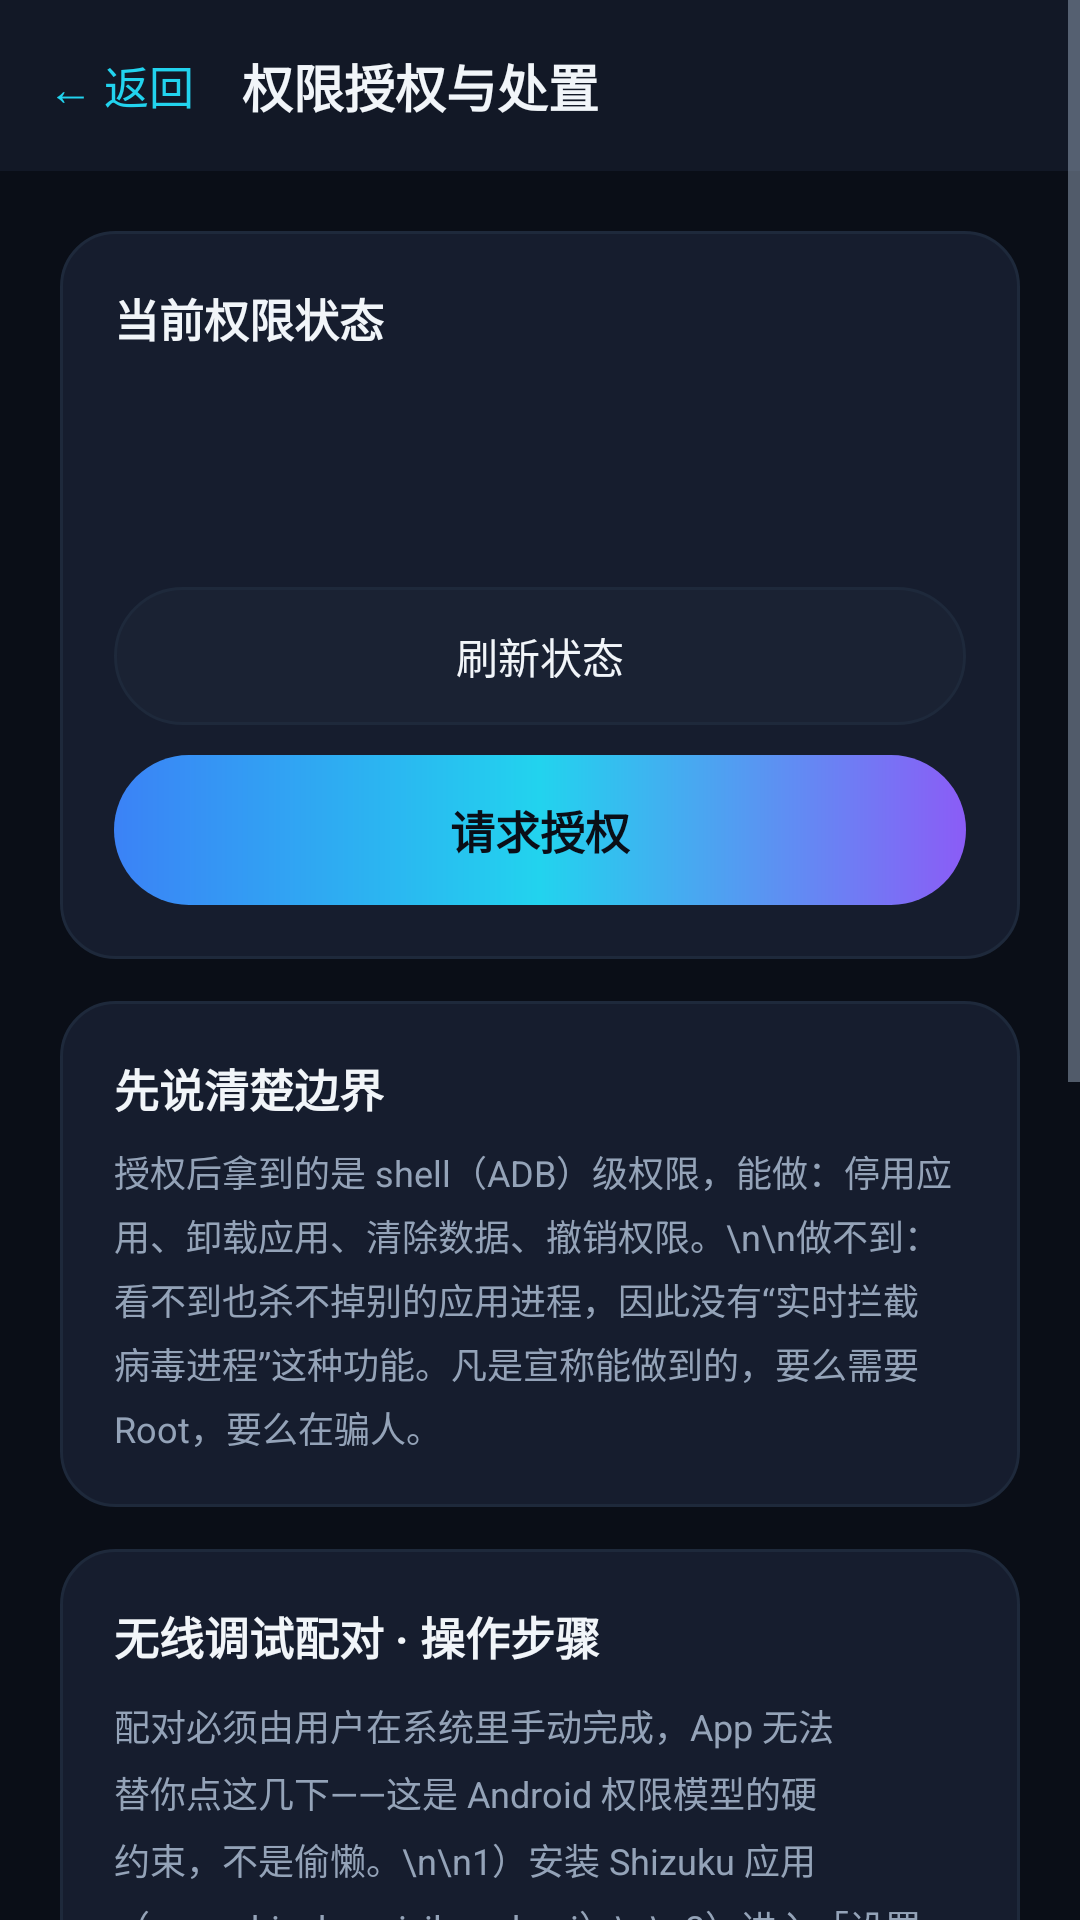

The Android layout XML behind this screen, and the referenced resources:
<!-- AndroidManifest.xml: application theme Theme.IceGuard -->
<!-- res/layout/activity_privilege_guide.xml -->
<?xml version="1.0" encoding="utf-8"?>
<ScrollView xmlns:android="http://schemas.android.com/apk/res/android"
    android:layout_width="match_parent"
    android:layout_height="match_parent"
    android:background="@color/bg_deep"
    android:fillViewport="true">

    <LinearLayout
        android:layout_width="match_parent"
        android:layout_height="wrap_content"
        android:orientation="vertical">

        <LinearLayout
            android:layout_width="match_parent"
            android:layout_height="wrap_content"
            android:background="@color/bg_surface"
            android:gravity="center_vertical"
            android:orientation="horizontal"
            android:padding="16dp">

            <TextView
                android:id="@+id/backButton"
                android:layout_width="wrap_content"
                android:layout_height="wrap_content"
                android:paddingEnd="16dp"
                android:text="← 返回"
                android:textColor="@color/accent_cyan"
                android:textSize="15sp"/>

            <TextView
                android:layout_width="0dp"
                android:layout_height="wrap_content"
                android:layout_weight="1"
                android:text="权限授权与处置"
                android:textColor="@color/text_primary"
                android:textSize="17sp"
                android:textStyle="bold"/>
        </LinearLayout>

        <LinearLayout
            android:layout_width="match_parent"
            android:layout_height="wrap_content"
            android:orientation="vertical"
            android:padding="20dp">

            
            <LinearLayout
                android:layout_width="match_parent"
                android:layout_height="wrap_content"
                android:background="@drawable/bg_card"
                android:orientation="vertical"
                android:padding="18dp">

                <TextView
                    android:layout_width="wrap_content"
                    android:layout_height="wrap_content"
                    android:text="当前权限状态"
                    android:textColor="@color/text_primary"
                    android:textSize="15sp"
                    android:textStyle="bold"/>

                <TextView
                    android:id="@+id/privilegeState"
                    android:layout_width="wrap_content"
                    android:layout_height="wrap_content"
                    android:layout_marginTop="10dp"
                    android:textColor="@color/accent_cyan"
                    android:textSize="20sp"
                    android:textStyle="bold"/>

                <TextView
                    android:id="@+id/privilegeDetail"
                    android:layout_width="match_parent"
                    android:layout_height="wrap_content"
                    android:layout_marginTop="8dp"
                    android:lineSpacingExtra="4dp"
                    android:textColor="@color/text_secondary"
                    android:textSize="13sp"/>

                <TextView
                    android:id="@+id/refreshButton"
                    android:layout_width="match_parent"
                    android:layout_height="46dp"
                    android:layout_marginTop="16dp"
                    android:background="@drawable/bg_button_ghost"
                    android:gravity="center"
                    android:text="刷新状态"
                    android:textColor="@color/text_primary"
                    android:textSize="14sp"/>

                <TextView
                    android:id="@+id/authorizeButton"
                    android:layout_width="match_parent"
                    android:layout_height="50dp"
                    android:layout_marginTop="10dp"
                    android:background="@drawable/bg_button_primary"
                    android:gravity="center"
                    android:text="请求授权"
                    android:textColor="#0A0E17"
                    android:textSize="15sp"
                    android:textStyle="bold"/>
            </LinearLayout>

            
            <LinearLayout
                android:layout_width="match_parent"
                android:layout_height="wrap_content"
                android:layout_marginTop="14dp"
                android:background="@drawable/bg_card"
                android:orientation="vertical"
                android:padding="18dp">

                <TextView
                    android:layout_width="wrap_content"
                    android:layout_height="wrap_content"
                    android:text="先说清楚边界"
                    android:textColor="@color/text_primary"
                    android:textSize="15sp"
                    android:textStyle="bold"/>

                <TextView
                    android:layout_width="match_parent"
                    android:layout_height="wrap_content"
                    android:layout_marginTop="8dp"
                    android:lineSpacingExtra="4dp"
                    android:text="授权后拿到的是 shell（ADB）级权限，能做：停用应用、卸载应用、清除数据、撤销权限。\n\n做不到：看不到也杀不掉别的应用进程，因此没有“实时拦截病毒进程”这种功能。凡是宣称能做到的，要么需要 Root，要么在骗人。"
                    android:textColor="@color/text_secondary"
                    android:textSize="12sp"/>
            </LinearLayout>

            
            <LinearLayout
                android:layout_width="match_parent"
                android:layout_height="wrap_content"
                android:layout_marginTop="14dp"
                android:background="@drawable/bg_card"
                android:orientation="vertical"
                android:padding="18dp">

                <TextView
                    android:layout_width="wrap_content"
                    android:layout_height="wrap_content"
                    android:text="无线调试配对 · 操作步骤"
                    android:textColor="@color/text_primary"
                    android:textSize="15sp"
                    android:textStyle="bold"/>

                <TextView
                    android:layout_width="match_parent"
                    android:layout_height="wrap_content"
                    android:layout_marginTop="10dp"
                    android:lineSpacingExtra="5dp"
                    android:text="配对必须由用户在系统里手动完成，App 无法替你点这几下——这是 Android 权限模型的硬约束，不是偷懒。\n\n1）安装 Shizuku 应用（moe.shizuku.privileged.api）\n\n2）进入「设置 → 关于手机」，连点「版本号」7 次，打开开发者选项\n\n3）「开发者选项 → 无线调试」，开启无线调试\n\n4）在无线调试页点「使用配对码配对设备」，记下 6 位配对码与端口\n\n5）回到 Shizuku 应用，选择「通过无线调试启动」，输入配对码完成配对\n\n6）Shizuku 服务启动后，回到本页点「请求授权」，允许 IceGuard 使用"
                    android:textColor="@color/text_secondary"
                    android:textSize="12sp"/>

                <TextView
                    android:id="@+id/openShizukuButton"
                    android:layout_width="match_parent"
                    android:layout_height="46dp"
                    android:layout_marginTop="14dp"
                    android:background="@drawable/bg_button_ghost"
                    android:gravity="center"
                    android:text="打开 Shizuku 应用"
                    android:textColor="@color/text_primary"
                    android:textSize="14sp"/>

                <TextView
                    android:id="@+id/openDevOptionsButton"
                    android:layout_width="match_parent"
                    android:layout_height="46dp"
                    android:layout_marginTop="10dp"
                    android:background="@drawable/bg_button_ghost"
                    android:gravity="center"
                    android:text="打开开发者选项 / 无线调试"
                    android:textColor="@color/text_primary"
                    android:textSize="14sp"/>
            </LinearLayout>

            
            <LinearLayout
                android:layout_width="match_parent"
                android:layout_height="wrap_content"
                android:layout_marginTop="14dp"
                android:background="@drawable/bg_card"
                android:orientation="vertical"
                android:padding="18dp">

                <TextView
                    android:layout_width="wrap_content"
                    android:layout_height="wrap_content"
                    android:text="已停用的应用"
                    android:textColor="@color/text_primary"
                    android:textSize="15sp"
                    android:textStyle="bold"/>

                <TextView
                    android:id="@+id/disabledList"
                    android:layout_width="match_parent"
                    android:layout_height="wrap_content"
                    android:layout_marginTop="8dp"
                    android:lineSpacingExtra="4dp"
                    android:text="尚未查询"
                    android:textColor="@color/text_secondary"
                    android:textSize="12sp"/>
            </LinearLayout>

            <TextView
                android:layout_width="match_parent"
                android:layout_height="wrap_content"
                android:layout_marginTop="20dp"
                android:lineSpacingExtra="4dp"
                android:text="说明：本应用不内嵌、不重打包 Shizuku 应用本体，仅通过其官方 API（Apache-2.0）在用户授权后借用 shell 权限。用户可随时在 Shizuku 应用中撤销授权。"
                android:textColor="@color/text_tertiary"
                android:textSize="11sp"/>

        </LinearLayout>
    </LinearLayout>
</ScrollView>
<!-- resources referenced by this layout -->
<resources>
  <color name="accent_cyan">#22D3EE</color>
  <color name="bg_deep">#0A0E17</color>
  <color name="bg_surface">#121826</color>
  <color name="text_primary">#F1F5F9</color>
  <color name="text_secondary">#94A3B8</color>
  <color name="text_tertiary">#64748B</color>
  <!-- drawable bg_button_ghost (drawable) -->
  <?xml version="1.0" encoding="utf-8"?>
  <shape xmlns:android="http://schemas.android.com/apk/res/android">
      <solid android:color="@color/bg_surface_high"/>
      <corners android:radius="24dp"/>
      <stroke android:width="1dp" android:color="@color/divider"/>
  </shape>
  <!-- drawable bg_button_primary (drawable) -->
  <?xml version="1.0" encoding="utf-8"?>
  <shape xmlns:android="http://schemas.android.com/apk/res/android">
      <gradient
          android:startColor="@color/accent_blue"
          android:centerColor="@color/accent_cyan"
          android:endColor="@color/accent_violet"
          android:angle="0"/>
      <corners android:radius="28dp"/>
  </shape>
  <!-- drawable bg_card (drawable) -->
  <?xml version="1.0" encoding="utf-8"?>
  <shape xmlns:android="http://schemas.android.com/apk/res/android">
      <solid android:color="@color/bg_card"/>
      <corners android:radius="18dp"/>
      <stroke android:width="1dp" android:color="@color/divider"/>
  </shape>
  <style name="Theme.IceGuard" parent="Theme.AppCompat.NoActionBar">
          <item name="android:windowBackground">@color/bg_deep</item>
          <item name="android:statusBarColor">@color/bg_deep</item>
          <item name="android:navigationBarColor">@color/bg_deep</item>
          <item name="android:textColorPrimary">@color/text_primary</item>
          <item name="android:textColorSecondary">@color/text_secondary</item>
          <item name="colorAccent">@color/accent_cyan</item>
          <item name="android:windowLightStatusBar" tools:targetApi="m">false</item>
      </style>
  <color name="bg_surface_high">#1A2233</color>
  <color name="divider">#1E293B</color>
  <color name="accent_blue">#3B82F6</color>
  <color name="accent_violet">#8B5CF6</color>
  <color name="bg_card">#161D2E</color>
</resources>
